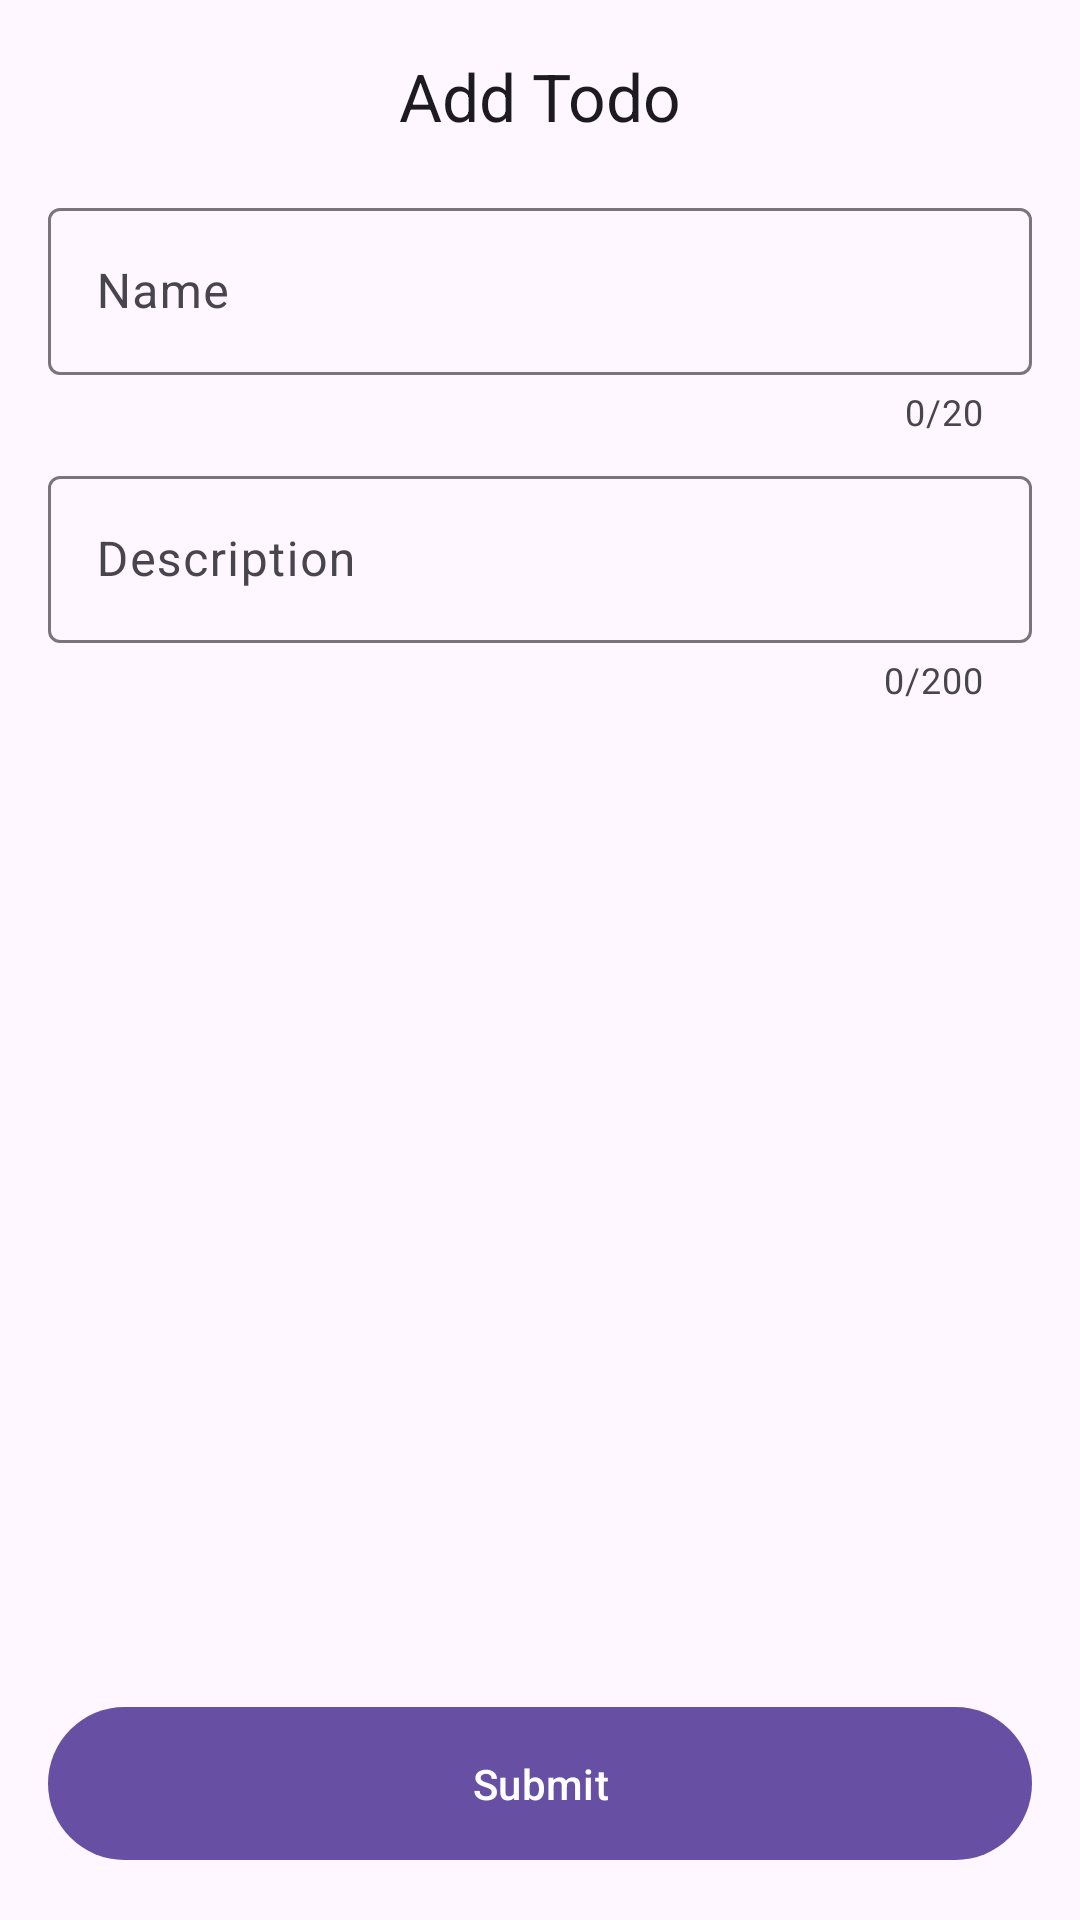

Android layout source for this screen:
<!-- AndroidManifest.xml: application theme Theme.TodoListApp -->
<!-- res/layout/activity_todo.xml -->
<?xml version="1.0" encoding="utf-8"?>
<androidx.constraintlayout.widget.ConstraintLayout xmlns:android="http://schemas.android.com/apk/res/android"
    xmlns:app="http://schemas.android.com/apk/res-auto"
    xmlns:tools="http://schemas.android.com/tools"
    android:layout_width="match_parent"
    android:layout_height="match_parent"
    tools:context=".todo.TodoActivity">

    <androidx.constraintlayout.widget.Guideline
        android:id="@+id/start_gl"
        android:layout_width="0dp"
        android:layout_height="0dp"
        android:orientation="vertical"
        app:layout_constraintGuide_begin="16dp" />

    <androidx.constraintlayout.widget.Guideline
        android:id="@+id/end_gl"
        android:layout_width="0dp"
        android:layout_height="0dp"
        android:orientation="vertical"
        app:layout_constraintGuide_end="16dp" />

    <androidx.constraintlayout.widget.Guideline
        android:id="@+id/bottom_gl"
        android:layout_width="0dp"
        android:layout_height="0dp"
        android:orientation="horizontal"
        app:layout_constraintGuide_end="16dp" />

    <com.google.android.material.appbar.MaterialToolbar
        android:id="@+id/top_bar"
        android:layout_width="match_parent"
        android:layout_height="wrap_content"
        android:minHeight="?attr/actionBarSize"
        app:layout_constraintTop_toTopOf="parent"
        app:navigationIcon="@drawable/ic_arrow_left_24"
        app:title="Add Todo"
        app:titleCentered="true" />

    <com.google.android.material.textfield.TextInputLayout
        android:id="@+id/title_til"
        android:layout_width="0dp"
        android:layout_height="wrap_content"
        android:hint="@string/name"
        app:counterEnabled="true"
        app:counterMaxLength="20"
        app:layout_constraintEnd_toEndOf="@id/end_gl"
        app:layout_constraintStart_toStartOf="@id/start_gl"
        app:layout_constraintTop_toBottomOf="@id/top_bar">

        <com.google.android.material.textfield.TextInputEditText
            android:id="@+id/title_et"
            android:layout_width="match_parent"
            android:layout_height="wrap_content"
            android:imeOptions="actionNext"
            android:inputType="text" />
    </com.google.android.material.textfield.TextInputLayout>

    <com.google.android.material.textfield.TextInputLayout
        android:id="@+id/description_til"
        android:layout_width="0dp"
        android:layout_height="wrap_content"
        android:layout_marginTop="8dp"
        android:hint="@string/description"
        app:counterEnabled="true"
        app:counterMaxLength="200"
        app:layout_constraintEnd_toEndOf="@id/end_gl"
        app:layout_constraintStart_toStartOf="@id/start_gl"
        app:layout_constraintTop_toBottomOf="@id/title_til">

        <com.google.android.material.textfield.TextInputEditText
            android:id="@+id/description_et"
            android:layout_width="match_parent"
            android:layout_height="wrap_content"
            android:imeOptions="actionDone"
            android:inputType="textMultiLine" />
    </com.google.android.material.textfield.TextInputLayout>

    <com.google.android.material.button.MaterialButton
        android:id="@+id/submit_btn"
        android:layout_width="0dp"
        android:layout_height="wrap_content"
        android:padding="16dp"
        android:text="@string/submit"
        app:layout_constraintBottom_toBottomOf="@id/bottom_gl"
        app:layout_constraintEnd_toEndOf="@id/end_gl"
        app:layout_constraintStart_toStartOf="@id/start_gl" />

</androidx.constraintlayout.widget.ConstraintLayout>
<!-- resources referenced by this layout -->
<resources>
  <string name="description">Description</string>
  <string name="name">Name</string>
  <string name="submit">Submit</string>
  <style name="Theme.TodoListApp" parent="Base.Theme.TodoListApp" />
  <style name="Base.Theme.TodoListApp" parent="Theme.Material3.Light.NoActionBar">
          
          
      </style>
</resources>
